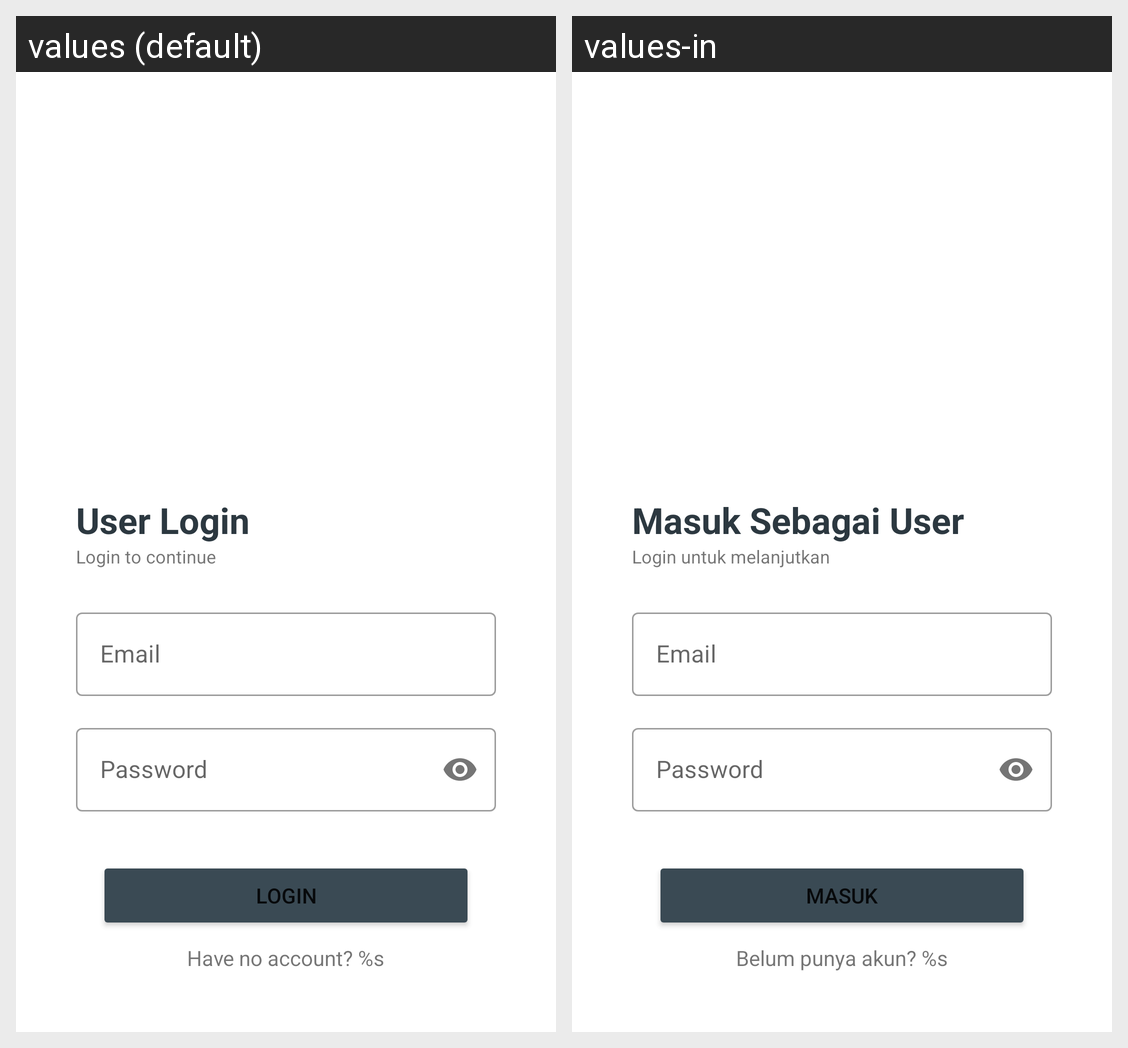

The Android screen above is rendered under two locales of the same app. Produce the string resources it draws, with the default and per-locale values.
Android screen res/layout/activity_login_user.xml rendered under 2 locales, left to right: values (default), values-in. Device: Nexus 5 (rendered at 1080×1920; each locale shown at half size, 540×960, under a caption strip naming it); theme NoActionBarAppTheme.
Strings drawn on this screen, with the default value and each locale's value (text and hints the layout hard-codes, and strings that could not be matched under every locale, appear in the picture but are not listed):

login_user_title
  values: User Login
  values-in: Masuk Sebagai User

login_subtitle
  values: Login to continue
  values-in: Login untuk melanjutkan

email
  values: Email
  values-in: Email

password
  values: Password
  values-in: Password

login
  values: Login
  values-in: Masuk

have_no_account
  values: Have no account? %s
  values-in: Belum punya akun? %s
